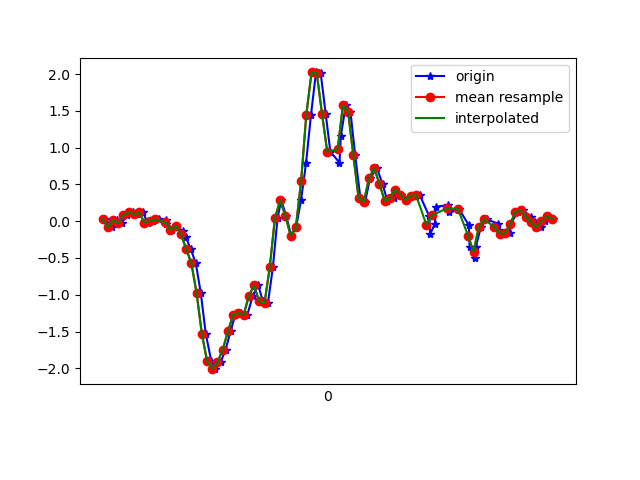

The data file committed next to this chart (first rows):
1617738201711, 433838410763515, 0.027569681, -0.27175716, 0.00987084
1617738201738, 433838429778603, -0.08239, 0.04956, -0.05244
1617738201754, 433838448818459, 0.01047, -0.05918, 0.01231
1617738201774, 433838467833547, -0.02496, -0.13, -0.03533
1617738201793, 433838486873419, 0.08133, 0.1192, -0.01212
1617738201818, 433838505888491, 0.1229, -0.2204, 0.007427
1617738201832, 433838524956891, 0.09354, -0.01642, -0.03655
1617738201854, 433838543974491, 0.118, -0.3035, 0.02575
1617738201873, 433838563016923, -0.01886, -0.1435, -0.04022
1617738201895, 433838582034555, 0.004357, 0.07399, -0.002346
1617738201915, 433838601076955, 0.0239, -0.2534, 0.008649
1617738201941, 433838620220483, -0.03963, 0.03123, -0.03778
1617738201944, 433838639261891, 0.01169, -0.2046, 0.03064
1617738201964, 433838658278499, -0.1154, -0.01886, -0.03778
1617738201980, 433838677319907, -0.05917, 0.267, 0.004984
1617738202007, 433838696361315, -0.1349, -0.295, 0.03675
1617738202019, 433838715379075, -0.2217, 0.1314, 0.01109
1617738202037, 433838734420547, -0.3732, 0.1461, 0.09539
1617738202057, 433838753437251, -0.5735, -0.0885, 0.07584
1617738202076, 433838772478723, -0.9755, 0.3672, 0.06729
1617738202095, 433838791495427, -1.529, 0.6739, 0.01964
1617738202116, 433838810536867, -1.899, 1.056, 0.003762
1617738202132, 433838829544739, -2.011, 1.529, -0.03533
1617738202152, 433838848585827, -1.917, 1.999, 0.001319
1617738202171, 433838867602083, -1.745, 2.458, 0.1076
1617738202190, 433838886643171, -1.5, 2.9, 0.2396
1617738202208, 433838905684323, -1.269, 3.376, 0.3764
1617738202229, 433838924703395, -1.247, 3.848, 0.501
1617738202254, 433838943744611, -1.276, 4.163, 0.6415
1617738202275, 433838962785827, -1.015, 4.133, 0.7038
1617738202296, 433838981802211, -0.8741, 4.207, 0.7026
1617738202314, 433839000843363, -1.092, 4.235, 0.5682
1617738202333, 433839019857955, -1.115, 3.834, 0.468
1617738202352, 433839038899107, -0.6261, 2.971, 0.2994
1617738202370, 433839057940195, 0.0459, 2.042, 0.06241
1617738202384, 433839076956579, 0.2817, 1.06, -0.2381
1617738202403, 433839095997731, 0.07155, 0.04345, -0.3994
1617738202422, 433839115014051, -0.196, -0.6847, -0.4165
1617738202441, 433839134061987, -0.08116, -1.147, -0.408
1617738202460, 433839153078499, 0.2927, -1.485, -0.364
1617738202479, 433839172119779, 0.7899, -1.777, -0.3176
1617738202498, 433839191161123, 1.45, -2.024, -0.2687
1617738202517, 433839210177699, 2.021, -2.272, -0.2333
1617738202535, 433839229218915, 2.012, -2.606, -0.2137
1617738202554, 433839248235427, 1.462, -3.05, -0.2113
1617738202572, 433839267276771, 0.9451, -3.399, -0.2247
1617738202607, 433839286293283, 0.7948, -3.57, -0.1905
1617738202612, 433839305334627, 1.158, -3.536, -0.1367
1617738202631, 433839324369763, 1.574, -3.333, -0.1954
1617738202649, 433839343386147, 1.485, -3.015, -0.2736
1617738202667, 433839362427299, 0.895, -2.782, -0.3139
1617738202687, 433839381468579, 0.3147, -2.589, -0.3469
1617738202705, 433839400484899, 0.2634, -2.238, -0.3664
1617738202724, 433839419526179, 0.5835, -1.755, -0.3652
1617738202750, 433839438528163, 0.7215, -1.381, -0.3518
1617738202772, 433839457569059, 0.504, -1.132, -0.3114
1617738202790, 433839476585123, 0.2768, -0.9352, -0.2565
1617738202817, 433839495626019, 0.3159, -0.7214, -0.1771
1617738202821, 433839514642083, 0.4295, -0.5357, -0.116
1617738202844, 433839533675811, 0.3623, -0.3658, -0.1074
1617738202862, 433839552691619, 0.2878, -0.1581, -0.116
... 30 more rows
